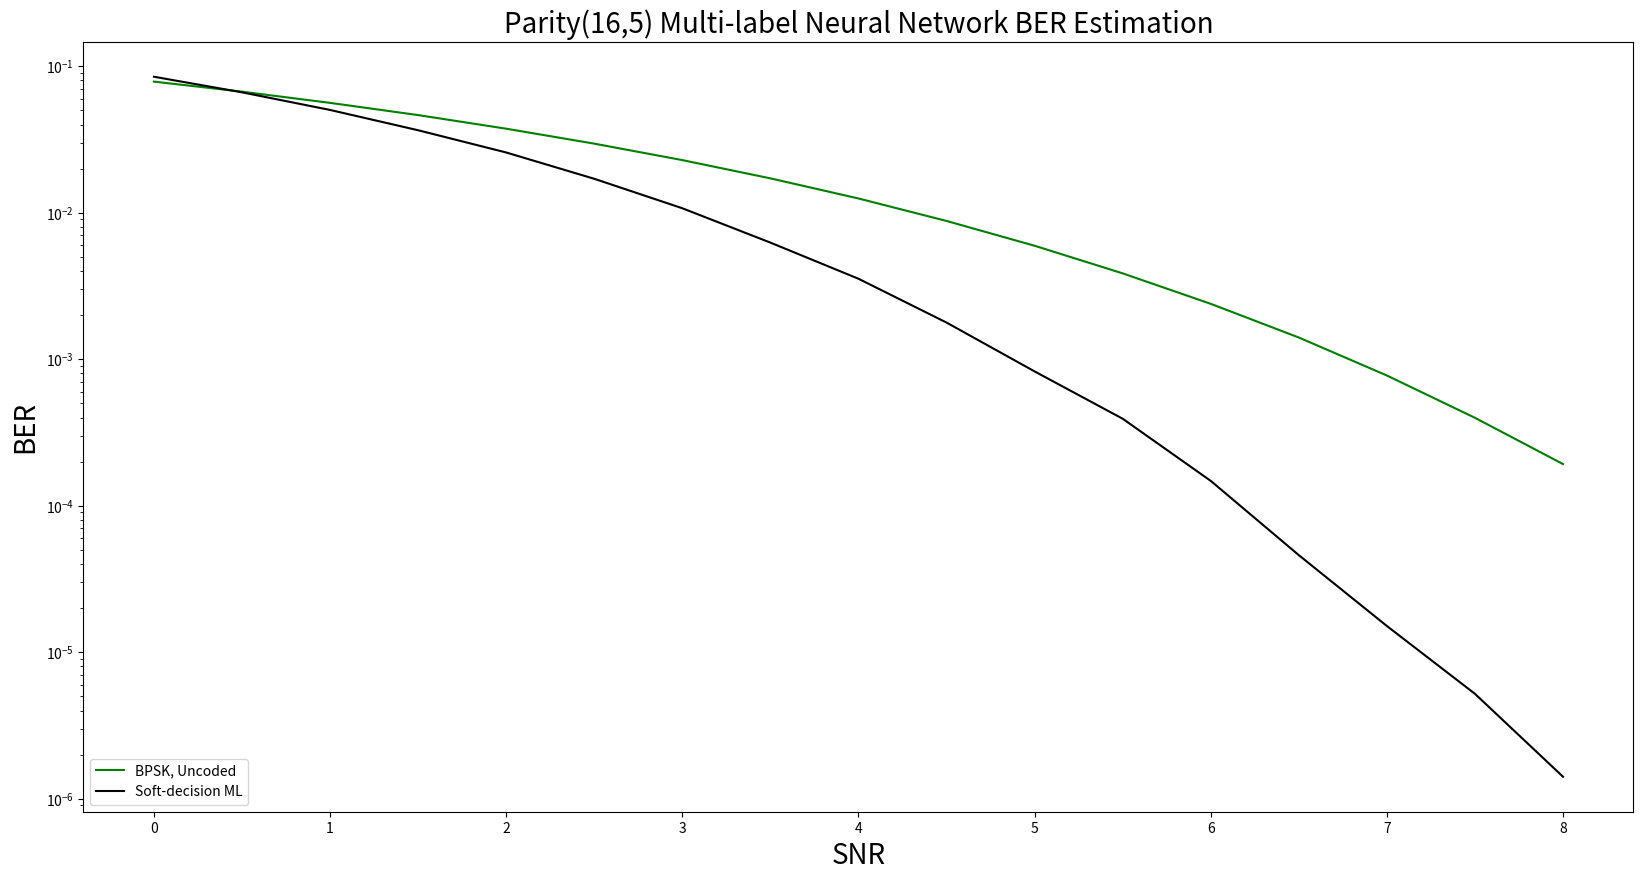

Here is the Python script that generated this plot:
import matplotlib.pyplot as plt

# Data Storage Reference:
SNR = [0, 0.5, 1, 1.5, 2, 2.5, 3, 3.5, 4, 4.5, 5, 5.5, 6, 6.5, 7, 7.5, 8.0]

BER_uncoded_BPSK = [0.07860764, 0.0670996, 0.05626964, 0.04642562, 0.0374909, 0.02964128, 0.02288382, 0.0171741, # 0~3.5
                0.0125199, 0.0087939, 0.0059538, 0.00385776, 0.00238986, 0.00140726, 0.00077454, 0.0003984, 0.0001925]# 4.0~8.0

BER_SDML = [0.0848702, 0.0664146, 0.050346, 0.0365868, 0.0257976, 0.0170588, 0.010735, 0.006256, # 0~3.5
        0.0035448, 0.0017802, 0.000826, 0.0003926, 0.0001478, 4.6e-05, 1.51e-05, 5.2e-06, 1.4125e-06]# 4.0~8.0


# BER_MLNN_100 = [0.0, 0.0, 0.0, 0.0, 0.0, 0.0, 0.0, 0.0, # 0~3.5
#                 0.0, 0.0, 0.0, 0.0, 0.0, 0.0, 0.0, 0.0, 0.0] # 4~8.0
#
# BER_MLNN_50_50 = [0.0, 0.0, 0.0, 0.0, 0.0, 0.0, 0.0, 0.0, # 0~3.5
#                   0.0, 0.0, 0.0, 0.0, 0.0, 0.0, 0.0, 0.0, 0.0] # 4~8.0
#
# BER_MLNN_100_100 = [0.0, 0.0, 0.0, 0.0, 0.0, 0.0, 0.0, 0.0, # 0~3.5
#                     0.0, 0.0, 0.0, 0.0, 0.0, 0.0, 0.0, 0.0, 0.0] # 4~8.0


def nnplot():
    plt.figure(figsize=(20, 10))
    plt.semilogy(SNR, BER_uncoded_BPSK, label='BPSK, Uncoded', color = "green")
    plt.semilogy(SNR, BER_SDML, label='Soft-decision ML', color = "black")
    # plt.semilogy(SNR, BER_MLNN_100, marker='D', label='N=100', color = "pink", linestyle='--')
    # plt.semilogy(SNR, BER_MLNN_50_50, marker='o', label='N1=50, N2=50', color = "orange", linestyle='--')
    # plt.semilogy(SNR, BER_MLNN_100_100, marker='v', label='N1=100, N2=100', color = "red", linestyle='--')

    plt.xlabel('SNR', fontsize=20)
    plt.ylabel('BER', fontsize=20)
    plt.title('Parity(16,5) Multi-label Neural Network BER Estimation', fontsize=20)
    plt.legend([
        'BPSK, Uncoded',
        'Soft-decision ML',
        # 'N=100, Article',
        # 'N=100',
        # 'N1=50, N2=50',
        # 'N1=100, N2=100'
    ], loc='lower left')
    # Display the Plot
    plt.show()

def main():
    # originalplot()
    nnplot()

if __name__ == '__main__':
    main()